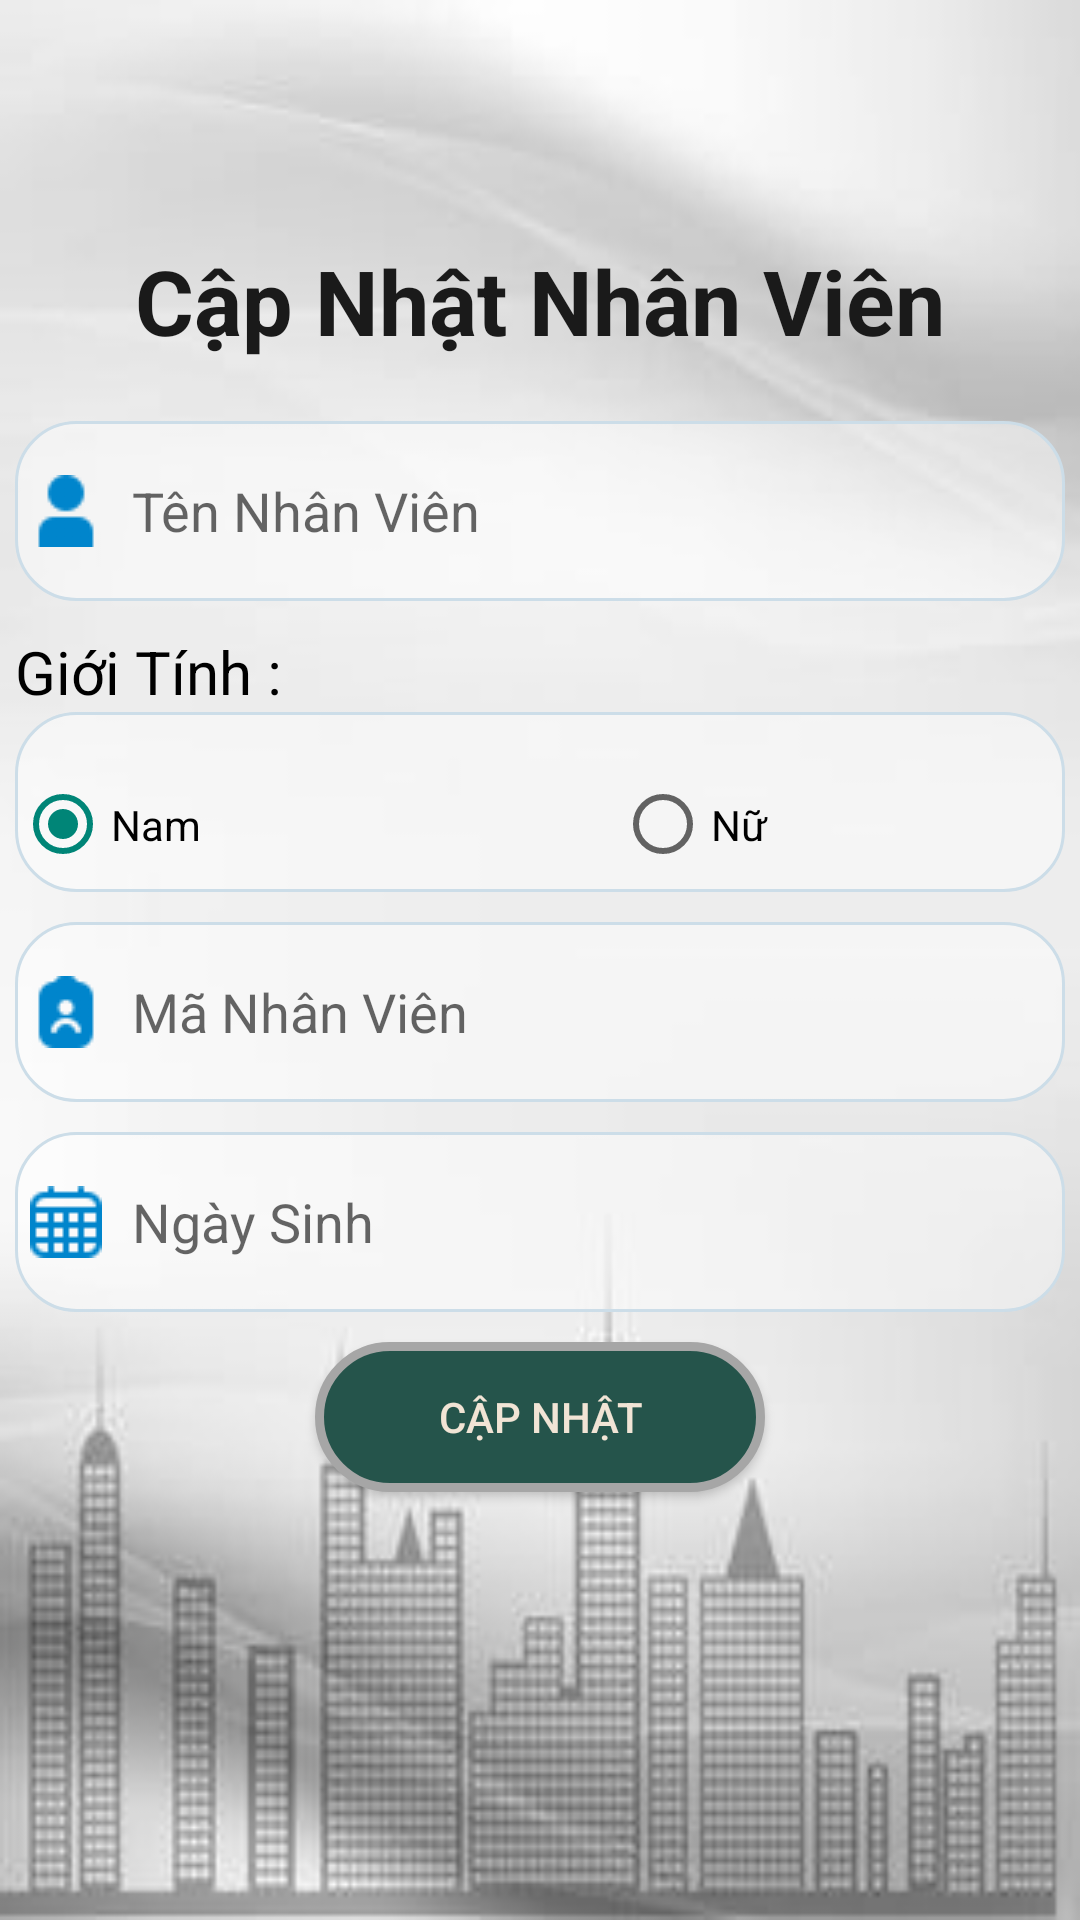

Produce the Android XML layout that renders to this screen, including the resource entries it uses.
<!-- AndroidManifest.xml: application theme Theme.Quanly_HSSV -->
<!-- res/layout/activity_update_nhanvien.xml -->
<?xml version="1.0" encoding="utf-8"?>
<LinearLayout xmlns:android="http://schemas.android.com/apk/res/android"
    xmlns:app="http://schemas.android.com/apk/res-auto"
    xmlns:tools="http://schemas.android.com/tools"
    android:layout_width="match_parent"
    android:layout_height="match_parent"
    android:orientation="vertical"
    tools:context=".ActivityAddDuan"
    android:background="@drawable/bg_information">

    <TextView
        android:layout_marginTop="80dp"
        android:textColor="@color/front"
        android:textStyle="bold"
        android:textSize="30sp"
        android:gravity="center"
        android:text="Cập Nhật Nhân Viên"
        android:layout_width="match_parent"
        android:layout_height="wrap_content"></TextView>

    <EditText
        android:id="@+id/EditTextUpdateStudentName"
        android:layout_width="350dp"
        android:layout_height="60dp"
        android:layout_gravity="center"
        android:layout_marginTop="20dp"
        android:background="@drawable/edittext_custom"
        android:drawableLeft="@drawable/icon_nhanvien"
        android:drawablePadding="10dp"
        android:hint="Tên Nhân Viên "
        android:paddingLeft="5dp"></EditText>

    <TextView
        android:layout_marginTop="10dp"
        android:textColor="@color/black"
        android:textSize="20sp"
        android:text="Giới Tính : "
        android:layout_gravity="center"
        android:layout_width="350dp"
        android:layout_height="wrap_content"></TextView>
    <RadioGroup
        android:paddingTop="15dp"
        android:orientation="horizontal"
        android:background="@drawable/edittext_custom"
        android:layout_gravity="center"
        android:layout_width="350dp"
        android:layout_height="60dp">
        <RadioButton
            android:checked="true"
            android:textColor="#000000"
            android:id="@+id/radiobuttonUpdateMale"
            android:text="Nam"
            android:layout_width="100dp"
            android:layout_height="45dp"></RadioButton>
        <RadioButton
            android:textColor="#000000"
            android:id="@+id/radiobuttonUpdateFemale"
            android:layout_marginLeft="100dp"
            android:text="Nữ"
            android:layout_width="100dp"
            android:layout_height="45dp"></RadioButton>
    </RadioGroup>
    <EditText
        android:id="@+id/EditTextUpdateSudentCode"
        android:layout_marginTop="10dp"
        android:layout_gravity="center"
        android:hint="Mã Nhân Viên"
        android:background="@drawable/edittext_custom"
        android:textColor="@color/front"
        android:drawableLeft="@drawable/icon_manhanvien"
        android:paddingLeft="5dp"
        android:drawablePadding="10dp"
        android:layout_width="350dp"
        android:layout_height="60dp"></EditText>
    <EditText
        android:inputType="datetime"
        android:id="@+id/EditTextUpdateDateOfBirth"
        android:layout_marginTop="10dp"
        android:layout_gravity="center"
        android:hint="Ngày Sinh"
        android:drawableLeft="@drawable/icon_date"
        android:paddingLeft="5dp"
        android:drawablePadding="10dp"
        android:background="@drawable/edittext_custom"
        android:layout_width="350dp"
        android:layout_height="60dp"></EditText>
    <Button
        android:id="@+id/buttonUpdateStudent"
        android:layout_marginTop="10dp"
        android:text="Cập Nhật"
        android:layout_gravity="center"
        android:textColor="@color/text_dialog"
        android:background="@drawable/background_button"

        android:layout_width="150dp"
        android:layout_height="50dp"></Button>

</LinearLayout>
<!-- resources referenced by this layout -->
<resources>
  <color name="black">#FF000000</color>
  <color name="front">#1A1A1A</color>
  <color name="text_dialog">#F1E4D5</color>
  <!-- drawable background_button (drawable) -->
  <?xml version="1.0" encoding="utf-8"?>
  <selector xmlns:android="http://schemas.android.com/apk/res/android">
  <item android:state_pressed="false">
      <shape>
          <solid android:color="#25544B"></solid>
          <stroke android:width="3dp"
              android:color="#a6a6a6"></stroke>
          <corners android:radius="35dp"></corners>
  
      </shape>
  </item>
  </selector>
  <!-- drawable bg_information: jpg bitmap (drawable, 7857 bytes) -->
  <!-- drawable edittext_custom (drawable) -->
  <?xml version="1.0" encoding="utf-8"?>
  <selector xmlns:android="http://schemas.android.com/apk/res/android">
      <item>
          <shape android:shape="rectangle">
              <solid android:color="#70FFFFFF">
              </solid>
              <corners android:radius="20dp" />
              <stroke
                  android:width="1dp"
                  android:color="#CCDDE8" />
          </shape>
  
      </item>
  </selector>
  <!-- drawable icon_date: png bitmap (drawable, 715 bytes) -->
  <!-- drawable icon_manhanvien: png bitmap (drawable, 984 bytes) -->
  <!-- drawable icon_nhanvien: png bitmap (drawable, 695 bytes) -->
  <style name="Theme.Quanly_HSSV" parent="Theme.MaterialComponents.DayNight.NoActionBar.Bridge">
          
          <item name="colorPrimary">@color/purple_500</item>
          <item name="colorPrimaryVariant">@color/purple_700</item>
          <item name="colorOnPrimary">@color/white</item>
          
          <item name="colorSecondary">@color/teal_200</item>
          <item name="colorSecondaryVariant">@color/teal_700</item>
          <item name="colorOnSecondary">@color/black</item>
          
          <item name="android:statusBarColor">?attr/colorPrimaryVariant</item>
          
      </style>
  <color name="purple_500">#FF6200EE</color>
  <color name="purple_700">#FF3700B3</color>
  <color name="white">#FFFFFFFF</color>
  <color name="teal_200">#FF03DAC5</color>
  <color name="teal_700">#FF018786</color>
</resources>
